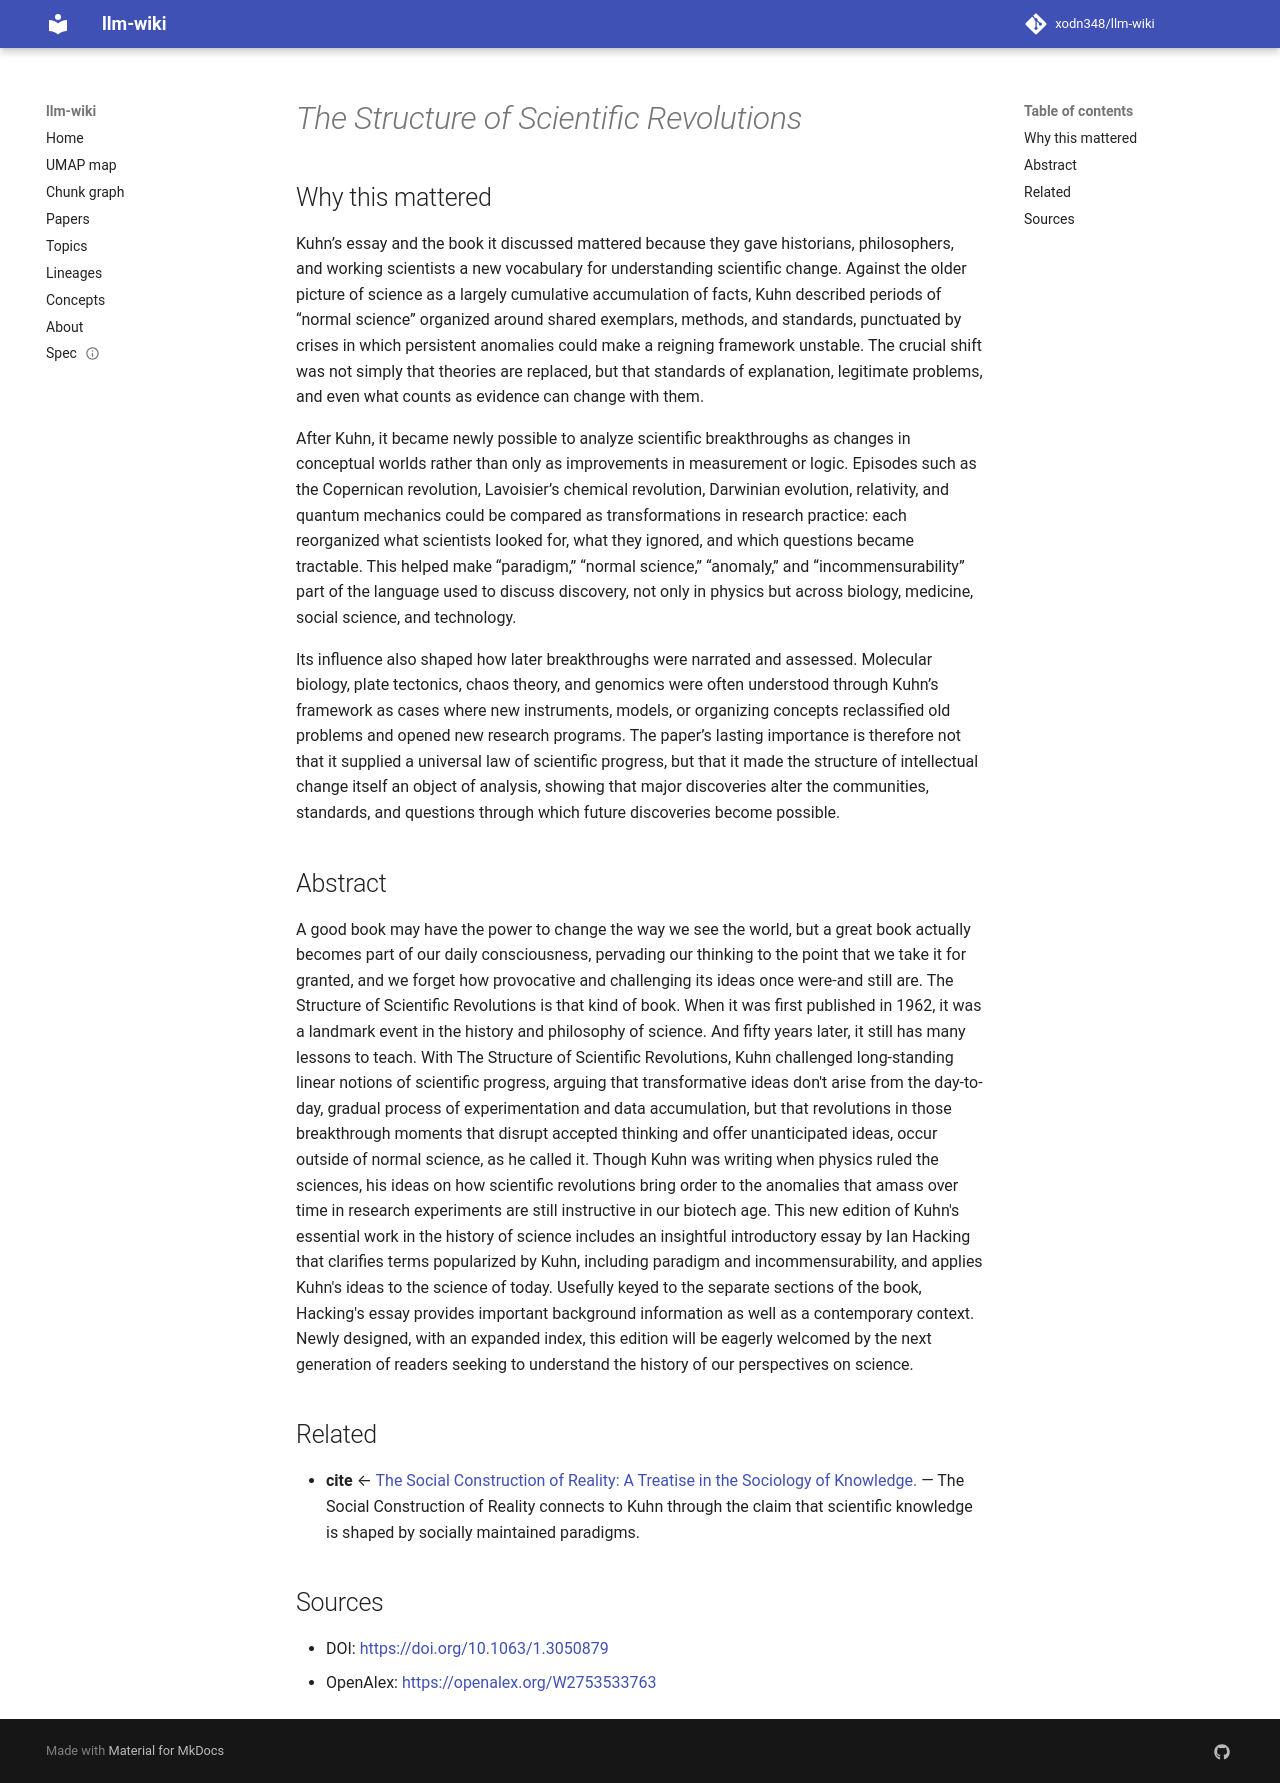

repository: xodn348/llm-wiki · page: paper/10_1063_1_3050879/index.html · generator: mkdocs

---
title: <i>The Structure of Scientific Revolutions</i>
doi: 10.1063/1.3050879
openalex_id: https://openalex.org/W2753533763
year: 1963
venue: Physics Today
authors: Thomas Kühn, Richard Schlegel
citations: 35540
fleming_tier: true
concepts:
- Engineering physics
- Engineering ethics
- Physics
- Engineering
---

# <i>The Structure of Scientific Revolutions</i>

## Why this mattered

Kuhn’s essay and the book it discussed mattered because they gave historians, philosophers, and working scientists a new vocabulary for understanding scientific change. Against the older picture of science as a largely cumulative accumulation of facts, Kuhn described periods of “normal science” organized around shared exemplars, methods, and standards, punctuated by crises in which persistent anomalies could make a reigning framework unstable. The crucial shift was not simply that theories are replaced, but that standards of explanation, legitimate problems, and even what counts as evidence can change with them.

After Kuhn, it became newly possible to analyze scientific breakthroughs as changes in conceptual worlds rather than only as improvements in measurement or logic. Episodes such as the Copernican revolution, Lavoisier’s chemical revolution, Darwinian evolution, relativity, and quantum mechanics could be compared as transformations in research practice: each reorganized what scientists looked for, what they ignored, and which questions became tractable. This helped make “paradigm,” “normal science,” “anomaly,” and “incommensurability” part of the language used to discuss discovery, not only in physics but across biology, medicine, social science, and technology.

Its influence also shaped how later breakthroughs were narrated and assessed. Molecular biology, plate tectonics, chaos theory, and genomics were often understood through Kuhn’s framework as cases where new instruments, models, or organizing concepts reclassified old problems and opened new research programs. The paper’s lasting importance is therefore not that it supplied a universal law of scientific progress, but that it made the structure of intellectual change itself an object of analysis, showing that major discoveries alter the communities, standards, and questions through which future discoveries become possible.

## Abstract

A good book may have the power to change the way we see the world, but a great book actually becomes part of our daily consciousness, pervading our thinking to the point that we take it for granted, and we forget how provocative and challenging its ideas once were-and still are. The Structure of Scientific Revolutions is that kind of book. When it was first published in 1962, it was a landmark event in the history and philosophy of science. And fifty years later, it still has many lessons to teach. With The Structure of Scientific Revolutions, Kuhn challenged long-standing linear notions of scientific progress, arguing that transformative ideas don't arise from the day-to-day, gradual process of experimentation and data accumulation, but that revolutions in those breakthrough moments that disrupt accepted thinking and offer unanticipated ideas, occur outside of normal science, as he called it. Though Kuhn was writing when physics ruled the sciences, his ideas on how scientific revolutions bring order to the anomalies that amass over time in research experiments are still instructive in our biotech age. This new edition of Kuhn's essential work in the history of science includes an insightful introductory essay by Ian Hacking that clarifies terms popularized by Kuhn, including paradigm and incommensurability, and applies Kuhn's ideas to the science of today. Usefully keyed to the separate sections of the book, Hacking's essay provides important background information as well as a contemporary context. Newly designed, with an expanded index, this edition will be eagerly welcomed by the next generation of readers seeking to understand the history of our perspectives on science.


## Related

- **cite** ← [The Social Construction of Reality: A Treatise in the Sociology of Knowledge.](10_2307_2091739.md) — The Social Construction of Reality connects to Kuhn through the claim that scientific knowledge is shaped by socially maintained paradigms.


## Sources

- DOI: [https://doi.org/10.1063/1.3050879](https://doi.org/10.1063/1.3050879)
- OpenAlex: [https://openalex.org/W2753533763](https://openalex.org/W2753533763)
